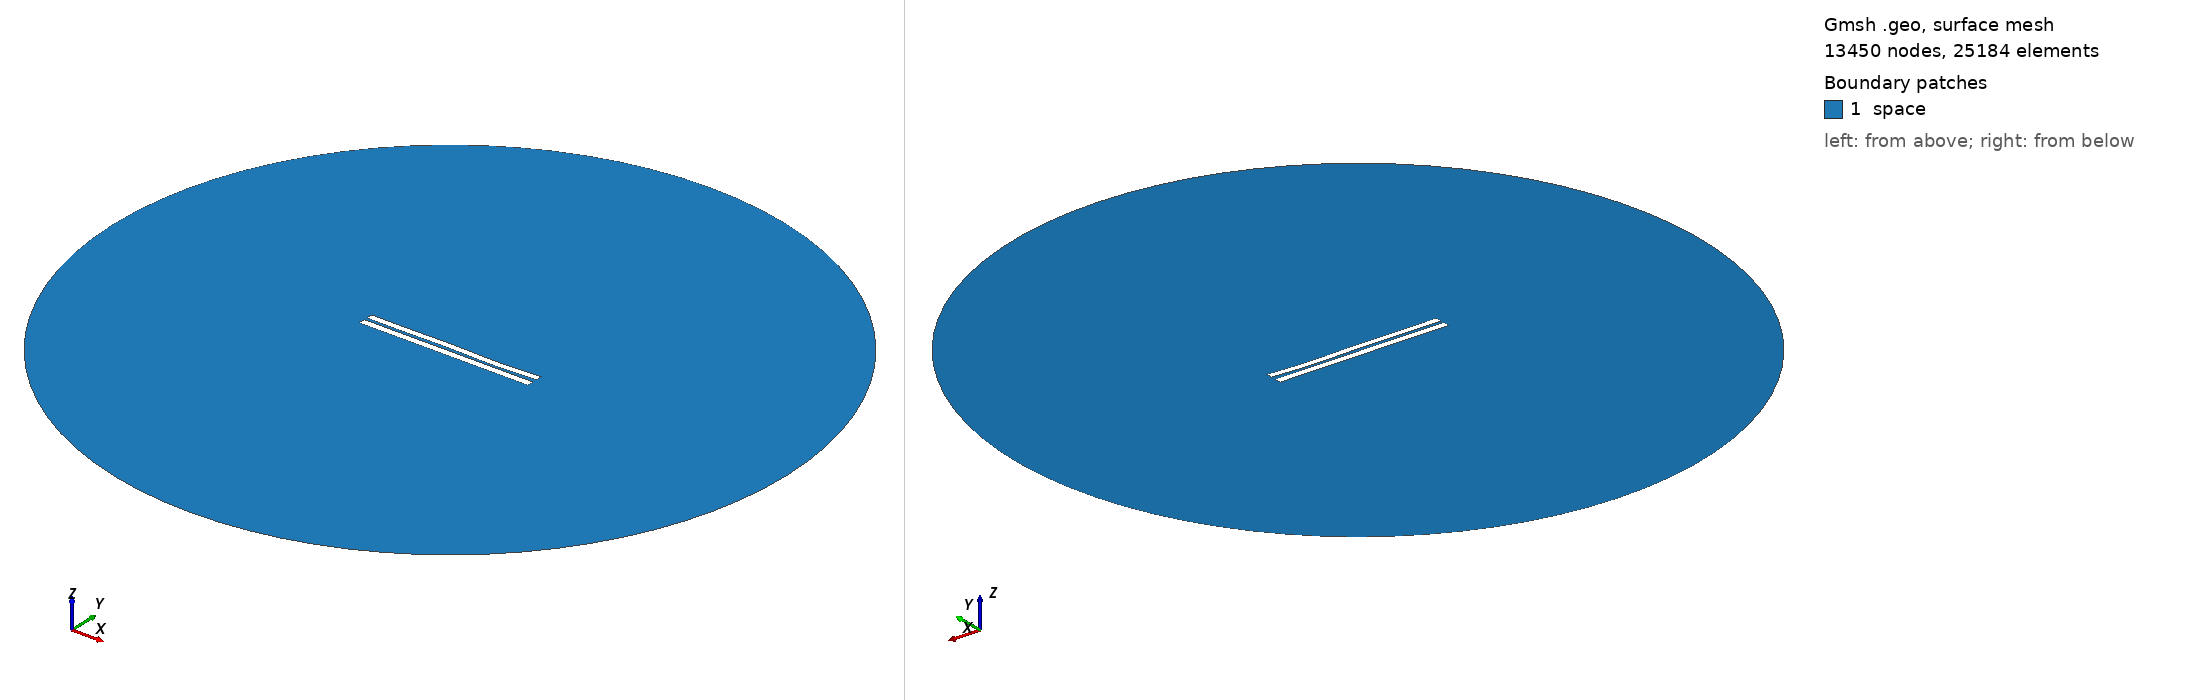

Gmsh geometry script, surface-meshed: 13450 nodes, 25184 surface elements. Boundary patches (legend numbers): 1 space. Left view from above one corner, right view from below the opposite corner. Legend entries are the model's physical surfaces. The drawing asked Gmsh for element sizes between 1% and 20% of the model's largest extent; the script's own settings can give other sizes.

=== 4046.geo (drawn) ===
//---------------------------------------
// Geometry kernel
//---------------------------------------

SetFactory("OpenCASCADE");



//---------------------------------------
// Parameters of the geometry
//---------------------------------------

// Overetch of the upper plate
overetch = 0.125;

// Distance between the plates
distance = 1.75;

// Discretization over the x axis (for the deformation)
nx = 50; 

// Length of the plate
L = 100 - overetch; 

// Number of modes
n = 4; 

// 1st mode coefficient
coeff(1) = 0.0;
beta(1) = 0.596864 * 3.1415926535 / L;

// 2nd mode coefficient
coeff(2) = -0.075;
beta(2) = 1.49418 * 3.1415926535 / L;

// 3rd mode coefficient
coeff(3) = 0.15;
beta(3) = 2.50025 * 3.1415926535 / L;

// 4th mode coefficient
coeff(4) = -0.15;
beta(4) = 3.49999 * 3.1415926535 / L;



//---------------------------------------
// Upper plate (deformed rectangle)
//---------------------------------------

// Coordiantes of the upper plate
xmin = -50;
xmax = 50 - overetch;

// Height of the upper plate
yheight = 4 - 2 * overetch;

// Indexes of the points
UpperID[] = {};
LowerID[] = {};
LeftID[] = {};
RightID[] = {};

// Point index
p = 1;

// Horizontal edges
For i In {1:nx}
    x = xmin + (i-1)*(xmax - xmin)/(nx-1);

    y_bottom = distance / 2 + overetch;
    For j In {1:n}
        C = (Cosh(beta(j)*L) + Cos(beta(j)*L)) / (Sinh(beta(j)*L) + Sin(beta(j)*L));
        y_bottom  = y_bottom + coeff(j) * (Cosh(beta(j)*(x+50)) - Cos(beta(j)*(x+50)) - C * (Sinh(beta(j)*(x+50)) - Sin(beta(j)*(x+50))));
    EndFor

    y_top = y_bottom + yheight;

    Point(p) = {x, y_top, 0, 1.0};
    UpperID[i] = p;
    p = p + 1;

    Point(p) = {x, y_bottom, 0, 1.0};
    LowerID[i] = p;
    p = p + 1;
EndFor

// Create point lists
UpperPts[] = {}; LowerPts[] = {};
For i In {1:nx}
  UpperPts[] += {UpperID[i]};
  LowerPts[] += {LowerID[i]};
EndFor

// Build splines
Spline(1) = {UpperPts[]};
Spline(2) = {LowerPts[]};
Line(3) = {LowerPts[nx-1], UpperPts[nx-1]};
Line(4) = {LowerPts[0], UpperPts[0]};

// Build the plane surface
Curve Loop(1) = {2, 3, -1, -4};
Plane Surface(1) = {1};



//---------------------------------------
// Lower plate (rectangle)
//---------------------------------------

// Vertices
Point(1001) = {-50, -1, 0, 1.0};
Point(1002) = { 50, -1, 0, 1.0};
Point(1003) = { 50,  -5, 0, 1.0};
Point(1004) = {-50,  -5, 0, 1.0};

// Edges
Line(5) = {1001, 1002};
Line(6) = {1002, 1003};
Line(7) = {1003, 1004};
Line(8) = {1004, 1001};

// Plane surface
Line Loop(2) = {5, 6, 7, 8};
Plane Surface(2) = {2}; 



//---------------------------------------
// Outer (fictious) boundary
//---------------------------------------

// Points
Point(1005) = {0, 0, 0};       // Center
Point(1006) = {200, 0, 0};     // Start point
Point(1007) = {0, 200, 0};     // 90 degrees
Point(1008) = {-200, 0, 0};    // 180 degrees
Point(1009) = {0, -200, 0};    // 270 degrees

// Circle arcs (each needs start, center, end)
Circle(9) = {1006, 1005, 1007};
Circle(10) = {1007, 1005, 1008};
Circle(11) = {1008, 1005, 1009};
Circle(12) = {1009, 1005, 1006};

// Plane surface for the entire domain
Curve Loop(3) = {9, 10, 11, 12};
Surface(3) = {3};

// Subtract the plates from the whole domain to obtain the actual domain where we want to solve the equations
BooleanDifference{ Surface{3}; Delete; }{ Surface{1}; Surface{2}; Delete; }




//---------------------------------------
// Transfinite Lines/Curves
//---------------------------------------

// Set the number of points on the boundaries
r = 7;

// Plates
Transfinite Curve {1, 2} = 50*r Using Progression 1;
Transfinite Curve {3, 4} = 2*r Using Progression 1;
Transfinite Line {5, 7} = 50*r Using Progression 1;
Transfinite Line {6, 8} = 2*r Using Progression 1;

// Outer boundary
Transfinite Line {9, 10, 11, 12} = 20 Using Progression 1;



//---------------------------------------
// Physical groups
//---------------------------------------                

// Physical curves (boundaries)
Physical Line("force_segment", 10) = {2};
Physical Line("upper_plate", 11) = {1, 3, 4};
Physical Line("lower_plate", 12) = {5, 6, 7, 8};
Physical Line("boundary", 20) = {9, 10, 11, 12};

// Physical Surfaces
Physical Surface("space", 30) = {3};



//---------------------------------------
// 6. Generate the Mesh
//---------------------------------------

// 2D mesh generation
Mesh 2;
